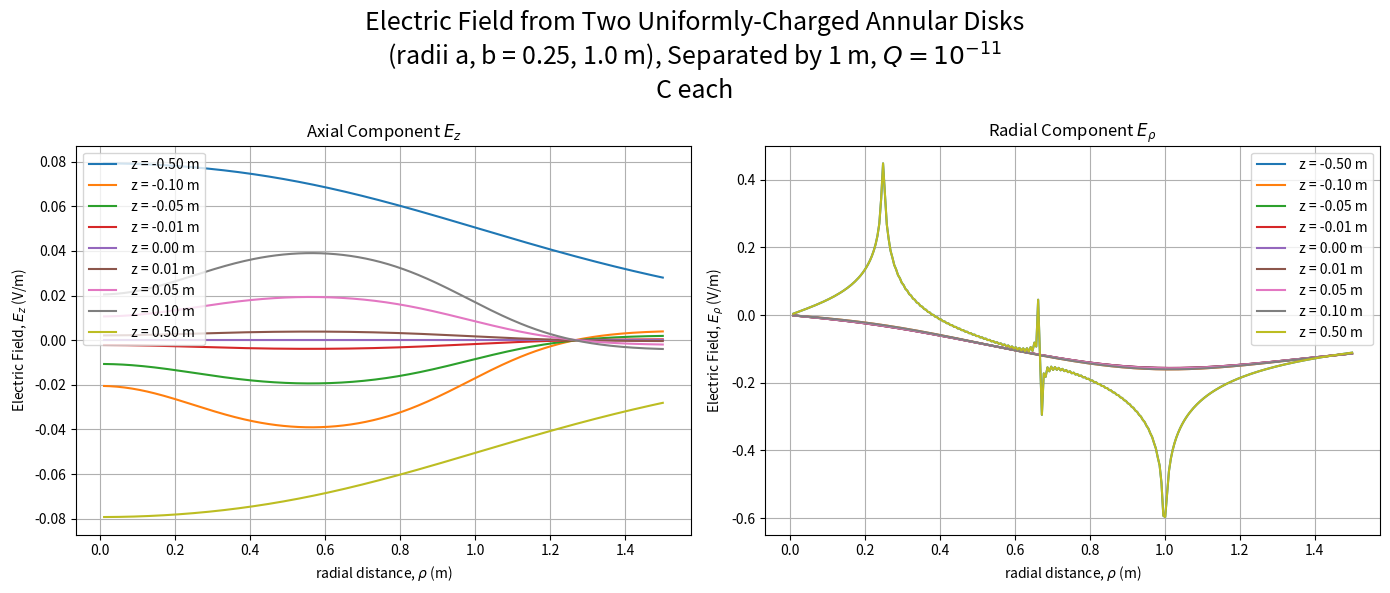

Write Python code to recreate this figure.
import numpy as np
import matplotlib.pyplot as plt
from scipy.constants import epsilon_0
from scipy.special import ellipk
from scipy.integrate import simpson
import textwrap

# Disk Parameters
Q = 10**-11
a = 0.25      # Inner radius [m]
b = 1.0       # Outer radius [m]
sigma = Q / (np.pi * (b**2 - a**2))  # Uniform surface charge density [C/m^2]
disk_separation = 1.0                # Distance between disks [m]
z_centers = [-disk_separation / 2, +disk_separation / 2]  # z-locations of the disks

# Integration grid
R = np.linspace(a, b, 150)

def k_squared(R, rho, z):
    return 4 * R * rho / ((R + rho) ** 2 + z ** 2)

def phi_single_disk(rho, z, z0):
    """Scalar potential at (rho, z) from a single annular disk centered at z0."""
    z_shift = z - z0
    k2 = k_squared(R[:, None], rho[None, :], z_shift)
    k2 = np.clip(k2, 0, 1 - 1e-12)
    K = ellipk(k2)
    denom = np.sqrt((R[:, None] + rho[None, :]) ** 2 + z_shift ** 2)
    integrand = R[:, None] * K / denom
    result = simpson(integrand, R, axis=0)
    return sigma / (2 * epsilon_0) * result

def total_phi(rho, z):
    """Total scalar potential from two annular disks facing each other."""
    phi1 = -phi_single_disk(rho, z, z_centers[0])          # lower disk (normal +z)
    phi2 = -phi_single_disk(rho, z, z_centers[1])         # upper disk flipped (normal -z)
    return phi1 + phi2


def compute_field(rho, z):
    """Compute E_rho and E_z from -∇Phi numerically."""
    drho = rho[1] - rho[0]
    phi_grid = total_phi(rho, z)

    # Numerical derivatives
    E_rho = -np.gradient(phi_grid, drho, edge_order=2)
    dz = 1e-5
    phi_up = total_phi(rho, z + dz)
    phi_down = total_phi(rho, z - dz)
    E_z = -(phi_up - phi_down) / (2 * dz)

    return E_rho, E_z

# Evaluation points
rho_vals = np.linspace(0.01, 1.5, 300)
z_vals = [-0.5, -0.1, -0.05, -0.01,0.0, 0.01, 0.05, 0.1, 0.5]

# Plot
fig, axs = plt.subplots(1, 2, figsize=(14, 6), sharex=True)
title = fr"""Electric Field from Two Uniformly-Charged Annular Disks
(radii a, b = {a}, {b} m), Separated by 1 m, $Q = 10^{{-11}}$ C each"""
wrapped = "\n".join(textwrap.wrap(title, width=60))
fig.suptitle(wrapped, fontsize=18)
fig.tight_layout(rect=[0, 0, 1, 0.93])

for z in z_vals:
    E_rho, E_z = compute_field(rho_vals, z)
    axs[0].plot(rho_vals, E_z, label=f' z = {z:.2f} m')
    axs[1].plot(rho_vals, E_rho, label=f' z = {z:.2f} m')

axs[0].set_xlabel(r'radial distance, $\rho$ (m)')
axs[0].set_ylabel(r'Electric Field, $E_z$ (V/m)')
axs[1].set_xlabel(r'radial distance, $\rho$ (m)')
axs[1].set_ylabel(r'Electric Field, $E_\rho$ (V/m)')
axs[0].set_title('Axial Component $E_z$')
axs[1].set_title('Radial Component $E_\\rho$')

for ax in axs:
    ax.grid(True)
    ax.legend()

plt.tight_layout()
plt.show()